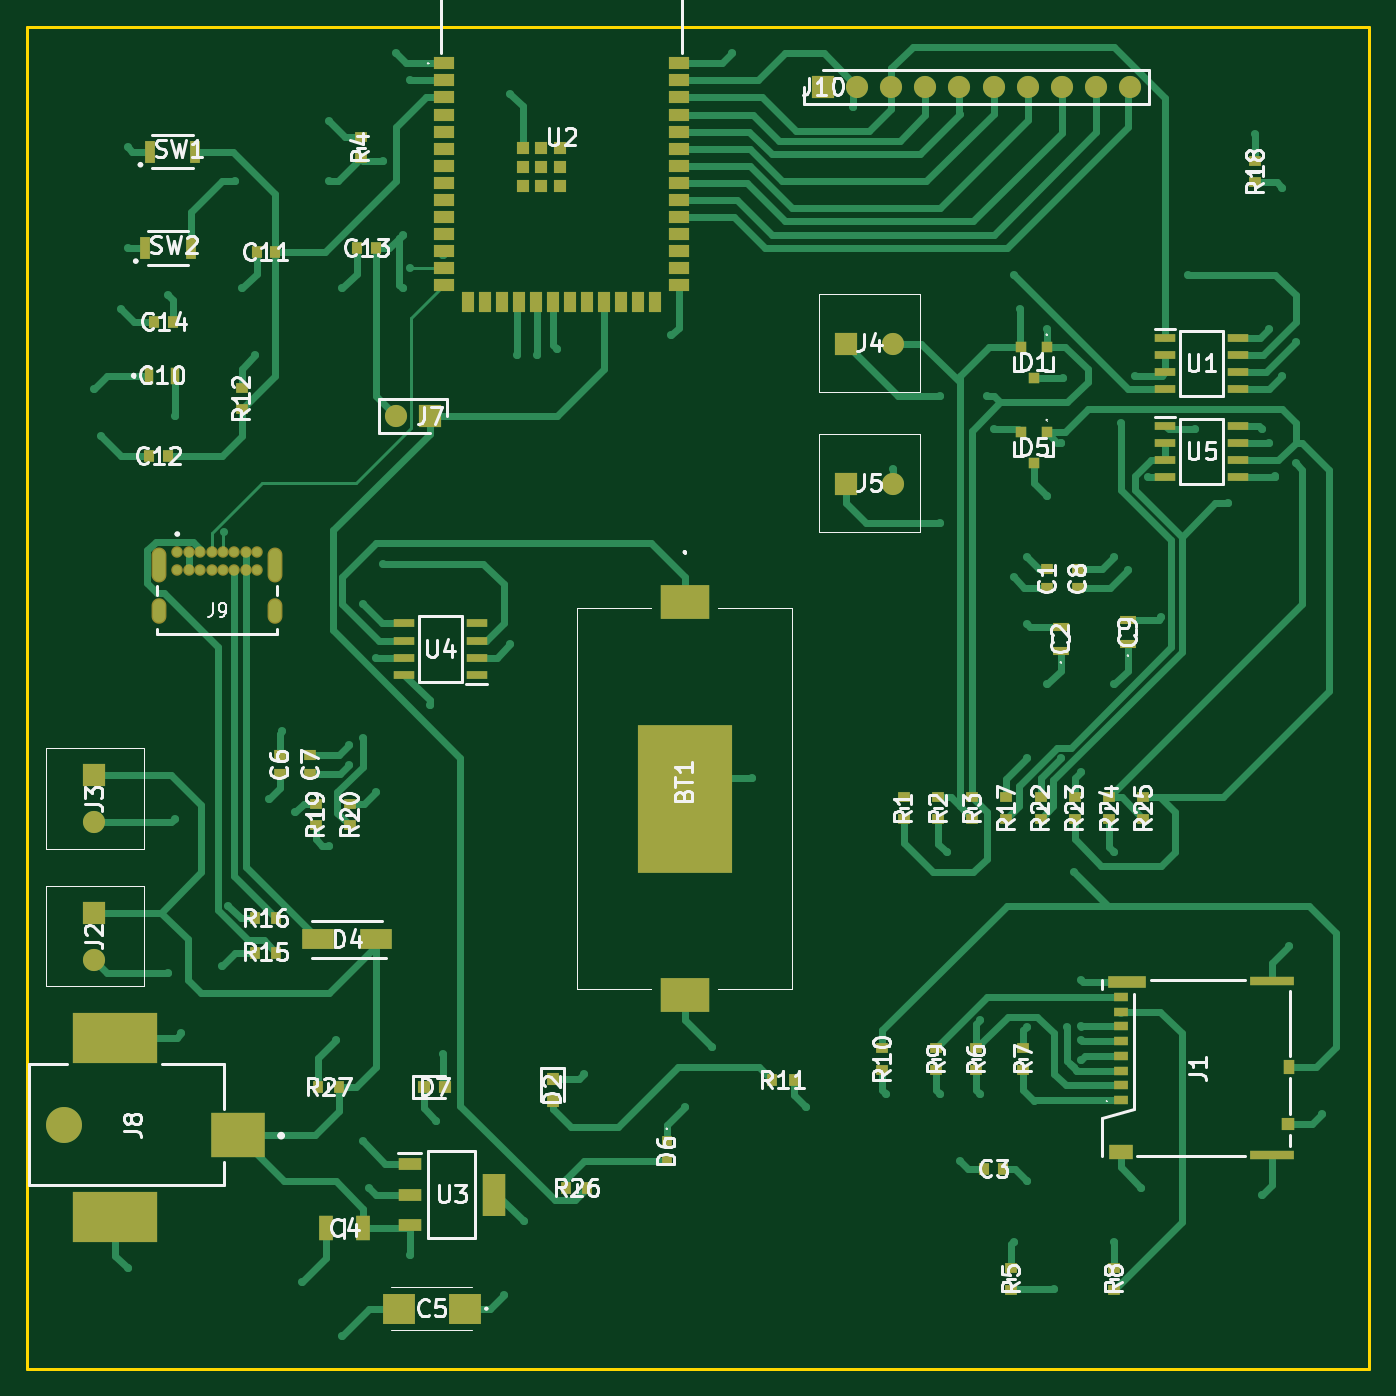
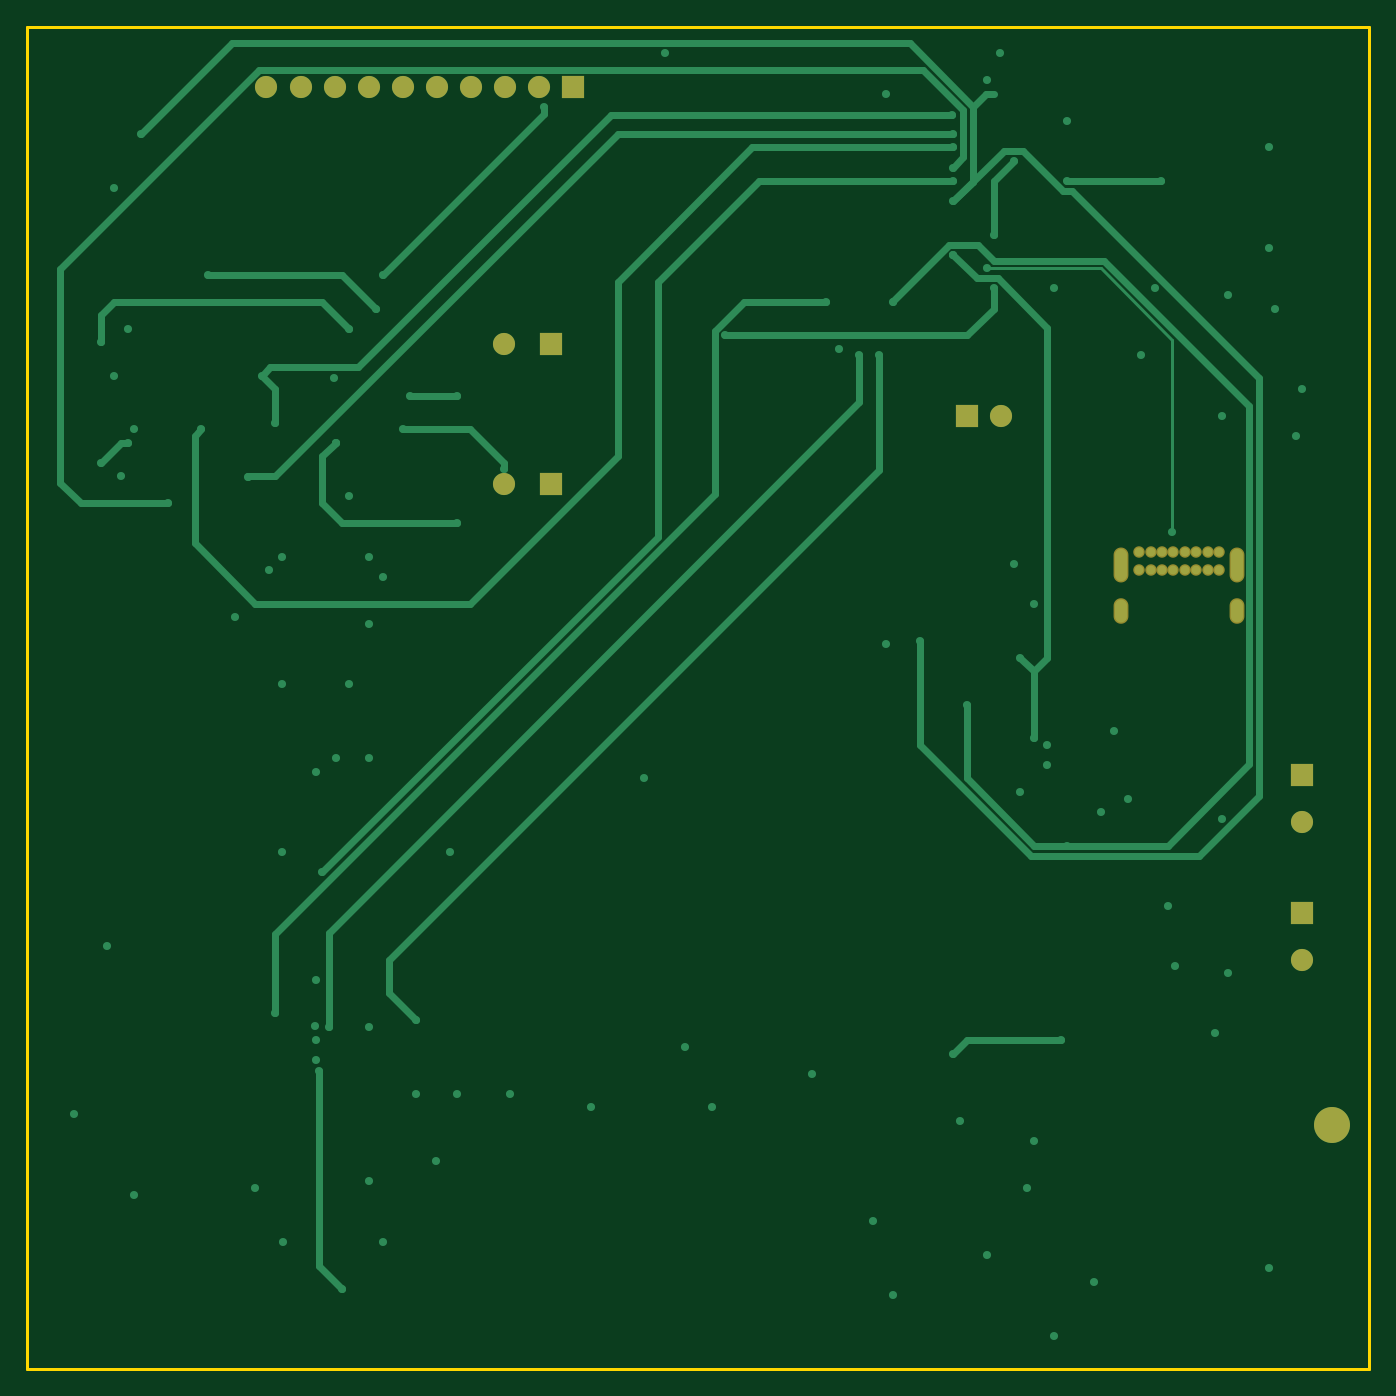
Circuit board: 11 layer files. Board 100.0 x 100.0 mm.
- bottom_copper: Estacion_Nivel-B_Cu.gbr (12960 bytes)
- bottom_mask: Estacion_Nivel-B_Mask.gbr (1846 bytes)
- paste: Estacion_Nivel-B_Paste.gbr (457 bytes)
- bottom_silk: Estacion_Nivel-B_Silkscreen.gbr (458 bytes)
- outline: Estacion_Nivel-Edge_Cuts.gbr (614 bytes)
- top_copper: Estacion_Nivel-F_Cu.gbr (45739 bytes)
- top_mask: Estacion_Nivel-F_Mask.gbr (8733 bytes)
- paste: Estacion_Nivel-F_Paste.gbr (7361 bytes)
- top_silk: Estacion_Nivel-F_Silkscreen.gbr (92009 bytes)
- inner_copper: Estacion_Nivel-In1_Cu.gbr (142789 bytes)
- inner_copper: Estacion_Nivel-In2_Cu.gbr (158485 bytes)

=== bottom_copper: Estacion_Nivel-B_Cu.gbr (12960 bytes, source omitted) ===
=== bottom_mask: Estacion_Nivel-B_Mask.gbr ===
%TF.GenerationSoftware,KiCad,Pcbnew,9.0.7*%
%TF.CreationDate,2026-06-10T23:03:18-03:00*%
%TF.ProjectId,Estacion_Nivel,45737461-6369-46f6-9e5f-4e6976656c2e,rev?*%
%TF.SameCoordinates,Original*%
%TF.FileFunction,Soldermask,Bot*%
%TF.FilePolarity,Negative*%
%FSLAX46Y46*%
G04 Gerber Fmt 4.6, Leading zero omitted, Abs format (unit mm)*
G04 Created by KiCad (PCBNEW 9.0.7) date 2026-06-10 23:03:18*
%MOMM*%
%LPD*%
G01*
G04 APERTURE LIST*
%ADD10R,1.650000X1.650000*%
%ADD11C,1.650000*%
%ADD12C,0.854000*%
%ADD13O,1.104000X1.904000*%
%ADD14O,1.104000X2.604000*%
%ADD15C,2.680000*%
G04 APERTURE END LIST*
D10*
%TO.C,J10*%
X159300000Y-34500000D03*
D11*
X161840000Y-34500000D03*
X164380000Y-34500000D03*
X166920000Y-34500000D03*
X169460000Y-34500000D03*
X172000000Y-34500000D03*
X174540000Y-34500000D03*
X177080000Y-34500000D03*
X179620000Y-34500000D03*
X182160000Y-34500000D03*
%TD*%
D12*
%TO.C,J9*%
X111200000Y-69140000D03*
X112050000Y-69140000D03*
X112900000Y-69140000D03*
X113750000Y-69140000D03*
X114600000Y-69140000D03*
X115450000Y-69140000D03*
X116300000Y-69140000D03*
X117150000Y-69140000D03*
X117150000Y-70490000D03*
X116300000Y-70490000D03*
X115450000Y-70490000D03*
X114600000Y-70490000D03*
X113750000Y-70490000D03*
X112900000Y-70490000D03*
X112050000Y-70490000D03*
X111200000Y-70490000D03*
D13*
X109850000Y-73500000D03*
X118500000Y-73500000D03*
D14*
X109850000Y-70120000D03*
X118500000Y-70120000D03*
%TD*%
D10*
%TO.C,J2*%
X105000000Y-96000000D03*
D11*
X105000000Y-99500000D03*
%TD*%
D10*
%TO.C,J7*%
X130000000Y-59000000D03*
D11*
X127460000Y-59000000D03*
%TD*%
D10*
%TO.C,J3*%
X105000000Y-85750000D03*
D11*
X105000000Y-89250000D03*
%TD*%
D15*
%TO.C,J8*%
X102790000Y-111785000D03*
%TD*%
D10*
%TO.C,J4*%
X161000000Y-53645000D03*
D11*
X164500000Y-53645000D03*
%TD*%
D10*
%TO.C,J5*%
X161000000Y-64045000D03*
D11*
X164500000Y-64045000D03*
%TD*%
M02*

=== paste: Estacion_Nivel-B_Paste.gbr ===
%TF.GenerationSoftware,KiCad,Pcbnew,9.0.7*%
%TF.CreationDate,2026-06-10T23:03:18-03:00*%
%TF.ProjectId,Estacion_Nivel,45737461-6369-46f6-9e5f-4e6976656c2e,rev?*%
%TF.SameCoordinates,Original*%
%TF.FileFunction,Paste,Bot*%
%TF.FilePolarity,Positive*%
%FSLAX46Y46*%
G04 Gerber Fmt 4.6, Leading zero omitted, Abs format (unit mm)*
G04 Created by KiCad (PCBNEW 9.0.7) date 2026-06-10 23:03:18*
%MOMM*%
%LPD*%
G01*
G04 APERTURE LIST*
G04 APERTURE END LIST*
M02*

=== bottom_silk: Estacion_Nivel-B_Silkscreen.gbr ===
%TF.GenerationSoftware,KiCad,Pcbnew,9.0.7*%
%TF.CreationDate,2026-06-10T23:03:18-03:00*%
%TF.ProjectId,Estacion_Nivel,45737461-6369-46f6-9e5f-4e6976656c2e,rev?*%
%TF.SameCoordinates,Original*%
%TF.FileFunction,Legend,Bot*%
%TF.FilePolarity,Positive*%
%FSLAX46Y46*%
G04 Gerber Fmt 4.6, Leading zero omitted, Abs format (unit mm)*
G04 Created by KiCad (PCBNEW 9.0.7) date 2026-06-10 23:03:18*
%MOMM*%
%LPD*%
G01*
G04 APERTURE LIST*
G04 APERTURE END LIST*
M02*

=== outline: Estacion_Nivel-Edge_Cuts.gbr ===
%TF.GenerationSoftware,KiCad,Pcbnew,9.0.7*%
%TF.CreationDate,2026-06-10T23:03:18-03:00*%
%TF.ProjectId,Estacion_Nivel,45737461-6369-46f6-9e5f-4e6976656c2e,rev?*%
%TF.SameCoordinates,Original*%
%TF.FileFunction,Profile,NP*%
%FSLAX46Y46*%
G04 Gerber Fmt 4.6, Leading zero omitted, Abs format (unit mm)*
G04 Created by KiCad (PCBNEW 9.0.7) date 2026-06-10 23:03:18*
%MOMM*%
%LPD*%
G01*
G04 APERTURE LIST*
%TA.AperFunction,Profile*%
%ADD10C,0.200000*%
%TD*%
G04 APERTURE END LIST*
D10*
X100000000Y-30000000D02*
X200000000Y-30000000D01*
X200000000Y-130000000D01*
X100000000Y-130000000D01*
X100000000Y-30000000D01*
M02*

=== top_copper: Estacion_Nivel-F_Cu.gbr (45739 bytes, source omitted) ===
=== top_mask: Estacion_Nivel-F_Mask.gbr (8733 bytes, source omitted) ===
=== paste: Estacion_Nivel-F_Paste.gbr (7361 bytes, source omitted) ===
=== top_silk: Estacion_Nivel-F_Silkscreen.gbr (92009 bytes, source omitted) ===
=== inner_copper: Estacion_Nivel-In1_Cu.gbr (142789 bytes, source omitted) ===
=== inner_copper: Estacion_Nivel-In2_Cu.gbr (158485 bytes, source omitted) ===
